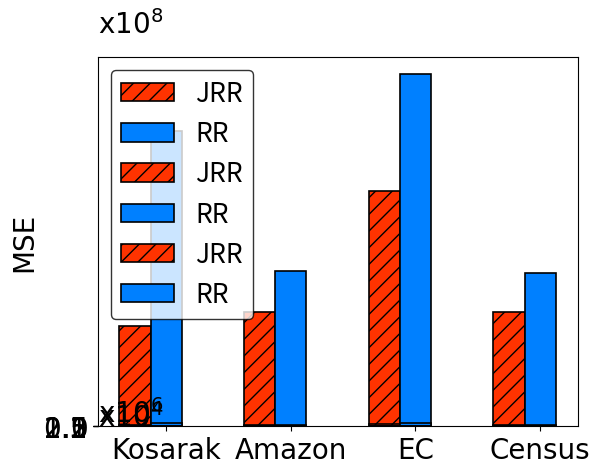

Recreate this plot in Python.
import matplotlib.pyplot as plt
import numpy as np

barWidth = 0.25
FontSize = 20
Fontfamily = 'times new roman'

# a_pro = [2675132033.30359, 29392128.3724246, 351886.422467621, 6972.33636068702]
# a_rr = [10035841725.1045, 100206595.808765, 940273.899004859, 9706.86253553852]
# k_pro = [2521765354.26053, 27324379.6959456, 427108.199057503, 11454.4006531409]
# k_rr = [18551727771.9693, 193099867.424561, 2112163.53974199, 17463.6265933623]
# i_pro = [1870299287.93583, 18408334.5458859, 253357.966596286, 6306.09500655079]
# i_rr = [9628451139.82335, 98351026.2855308, 1027573.11530725, 9654.45804491267]
# ec_pro = [13372080587.1103, 144333800.628890, 1466627.40491622, 19867.4848573547]
# ec_rr = [23821285359.6625, 219351443.712571, 2269198.88592151, 19513.0527192711]

a_pro = [19573358601.3907, 73152367.7380787, 757893.082303798, 7257.72789067730]
a_rr = [10280131102.5357, 99751004.0705677, 1017996.90792956, 8983.52508049613]
k_pro = [17438109916.4321, 64325434.6187716, 656134.414509742, 13090.0020032263]
k_rr = [21182875363.6019, 189022530.557395, 2060494.02243202, 18251.4422447068]
i_pro = [17818761701.1502, 73539813.2555514, 656683.119792138, 6829.31868848685]
i_rr = [10061970475.6284, 98297777.0814678, 977368.215293171, 9060.90767690803]
ec_pro = [38466718875.7260, 150639799.675067, 1547989.50634270, 19756.2695699713]
ec_rr = [22870085891.8243, 225711866.436592, 2331797.42402949, 21577.4091087713]

# ############------------e=0.001--------------#################
# bar1 = [k_pro[0], a_pro[0], ec_pro[0], i_pro[0]]  # with shortest path
# bar2 = [k_rr[0], a_rr[0], ec_rr[0], i_rr[0]]
#
# print(bar1)
# print(bar2)
#
# r1 = np.arange(len(bar1))
# r2 = [x + barWidth for x in r1]
# plt.bar(r1, bar1, width=barWidth, align='center', color=[1, 0.2, 0], edgecolor='black', hatch="//", linewidth=1.2,
#         label='JRR')
# plt.bar(r2, bar2, width=barWidth, align='center', color=[0, 0.5, 1], edgecolor='black', linewidth=1.2, label='RR')
# # plt.yscale('log')
# plt.xticks([r + barWidth for r in range(len(bar1))], ['Kosarak', 'Amazon', 'EC', 'Census'], fontsize=FontSize)
# plt.yticks([0, 5e9, 1e10, 1.5e10, 2e10, 2.5e10], ['0', '0.5', '1', '1.5', '2', '2.5'], fontsize=FontSize)
# plt.legend(fontsize=FontSize - 1, frameon=True, edgecolor='black', loc='best')
# plt.ylabel("MSE", fontsize=FontSize)
# plt.text(-0.3, 2.52e10, 'x10$^{10}$', fontsize=FontSize)
# plt.subplots_adjust(left=0.15)
# plt.savefig('./figure/var_real_e0001.pdf', dpi=300, bbox_inches='tight')
# plt.show()

############------------e=0.01--------------#################
bar1 = [k_pro[1], a_pro[1], ec_pro[1], i_pro[1]]  # with shortest path
bar2 = [k_rr[1], a_rr[1], ec_rr[1], i_rr[1]]

print(bar1)
print(bar2)

r1 = np.arange(len(bar1))
r2 = [x + barWidth for x in r1]
plt.bar(r1, bar1, width=barWidth, align='center', color=[1, 0.2, 0], edgecolor='black', hatch="//", linewidth=1.2,
        label='JRR')
plt.bar(r2, bar2, width=barWidth, align='center', color=[0, 0.5, 1], edgecolor='black', linewidth=1.2, label='RR')
# plt.yscale('log')
plt.xticks([r + barWidth for r in range(len(bar1))], ['Kosarak', 'Amazon', 'EC', 'Census'], fontsize=FontSize, fontname=Fontfamily)
plt.yticks([0, 5e7, 1e8, 1.5e8, 2e8, 2.5e8], ['0', '0.5', '1', '1.5', '2', '2.5'], fontsize=FontSize, fontname=Fontfamily)
plt.legend(fontsize=FontSize - 1, frameon=True, edgecolor='black', loc='best')
plt.ylabel("MSE", fontsize=FontSize, fontname=Fontfamily)

plt.text(-0.3, 2.52e8, 'x10$^8$', fontsize=FontSize, fontname=Fontfamily)
plt.subplots_adjust(left=0.15)
plt.savefig('./MSE_e001.eps', bbox_inches='tight')
plt.show()

#############------------e=0.1--------------#################
bar1 = [k_pro[2], a_pro[2], ec_pro[2], i_pro[2]]  # with shortest path
bar2 = [k_rr[2], a_rr[2], ec_rr[2], i_rr[2]]

print(bar1)
print(bar2)

r1 = np.arange(len(bar1))
r2 = [x + barWidth for x in r1]
plt.bar(r1, bar1, width=barWidth, align='center', color=[1, 0.2, 0], edgecolor='black', hatch="//", linewidth=1.2, label='JRR')
plt.bar(r2, bar2, width=barWidth, align='center', color=[0, 0.5, 1], edgecolor='black', linewidth=1.2, label='RR')
plt.xticks([r + barWidth for r in range(len(bar1))], ['Kosarak', 'Amazon', 'EC', 'Census'], fontsize=FontSize, fontname=Fontfamily)
plt.yticks([0, 5e5, 1e6, 1.5e6, 2e6, 2.5e6], ['0', '0.5', '1', '1.5', '2', '2.5'], fontsize=FontSize, fontname=Fontfamily)
plt.legend(fontsize=FontSize - 1, frameon=True, edgecolor='black', loc='best')
plt.ylabel("MSE", fontsize=FontSize, fontname=Fontfamily)
plt.text(-0.3, 2.52e6, 'x10$^{6}$', fontsize=FontSize, fontname=Fontfamily)

plt.subplots_adjust(left=0.15)
plt.savefig('./MSE_e01.eps', dpi=300, bbox_inches='tight')
plt.show()

# ############------------e=1--------------#################
bar1 = [k_pro[3], a_pro[3], ec_pro[3], i_pro[3]]  # with shortest path
bar2 = [k_rr[3], a_rr[3], ec_rr[3], i_rr[3]]

print(bar1)
print(bar2)

r1 = np.arange(len(bar1))
r2 = [x + barWidth for x in r1]
plt.bar(r1, bar1, width=barWidth, align='center', color=[1, 0.2, 0], edgecolor='black', hatch="//", linewidth=1.2,
        label='JRR')
plt.bar(r2, bar2, width=barWidth, align='center', color=[0, 0.5, 1], edgecolor='black', linewidth=1.2, label='RR')
# plt.yscale('log')
plt.xticks([r + barWidth for r in range(len(bar1))], ['Kosarak', 'Amazon', 'EC', 'Census'], fontsize=FontSize, fontname=Fontfamily)
# plt.yticks([1e4,2e4,3e4,4e4,5e4], ['1','2','3','4','5'],fontsize=FontSize)
plt.yticks([0, 5e3, 1e4, 1.5e4, 2e4, 2.5e4], ['0', '0.5', '1', '1.5', '2', '2.5'], fontsize=FontSize, fontname=Fontfamily)
plt.legend(fontsize=FontSize - 1, frameon=True, edgecolor='black', loc='best')
plt.ylabel("MSE", fontsize=FontSize, fontname=Fontfamily)
plt.text(-0.3, 2.52e4, 'x10$^{4}$', fontsize=FontSize, fontname=Fontfamily)

plt.subplots_adjust(left=0.15)
plt.savefig('./MSE_e1.eps', dpi=300, bbox_inches='tight')
plt.show()

